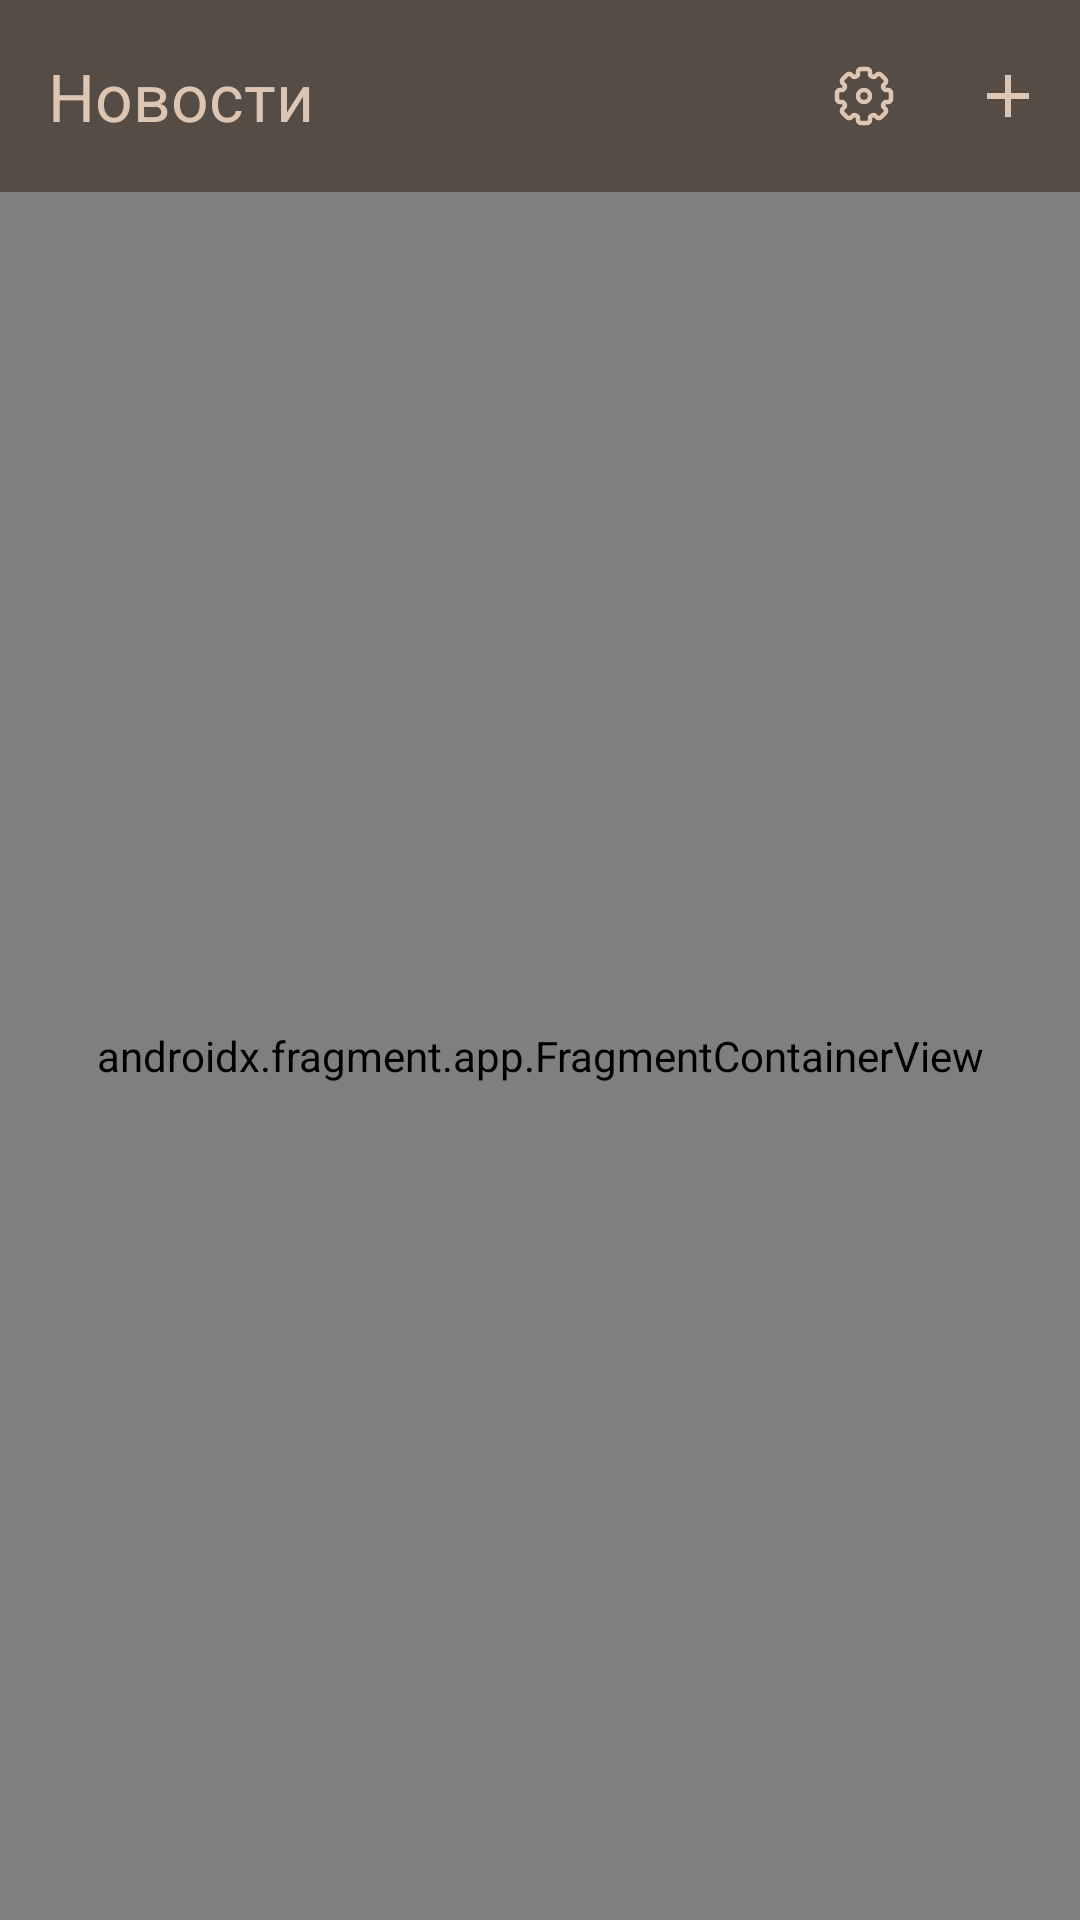

Android layout source for this screen:
<!-- AndroidManifest.xml: application theme Theme.NewsPractice -->
<!-- res/layout/activity_root.xml -->
<?xml version="1.0" encoding="utf-8"?>
<androidx.constraintlayout.widget.ConstraintLayout xmlns:android="http://schemas.android.com/apk/res/android"
    xmlns:app="http://schemas.android.com/apk/res-auto"
    xmlns:tools="http://schemas.android.com/tools"
    android:layout_width="match_parent"
    android:layout_height="match_parent"
    android:background="@color/primary"
    tools:context="com.example.newsapp.presentation.root.RootActivity">

    <androidx.appcompat.widget.Toolbar
        android:id="@+id/toolbar"
        android:layout_width="@dimen/zero"
        android:layout_height="@dimen/bar_height"
        android:background="@color/secondary"
        app:layout_constraintEnd_toEndOf="parent"
        app:layout_constraintStart_toStartOf="parent"
        app:layout_constraintTop_toTopOf="parent"
        app:menu="@menu/toolbar_menu"
        app:title="@string/news"
        app:titleTextAppearance="@style/TextAppearance.Material3.ActionBar.Title"
        app:titleTextColor="@color/on_secondary" />

    <androidx.fragment.app.FragmentContainerView
        android:id="@+id/container"
        android:name="androidx.navigation.fragment.NavHostFragment"
        android:layout_width="@dimen/zero"
        android:layout_height="@dimen/zero"
        app:navGraph="@navigation/news_nav_graph"
        app:defaultNavHost="true"
        app:layout_constraintBottom_toBottomOf="parent"
        app:layout_constraintEnd_toEndOf="parent"
        app:layout_constraintStart_toStartOf="parent"
        app:layout_constraintTop_toBottomOf="@id/toolbar"
        />

</androidx.constraintlayout.widget.ConstraintLayout>
<!-- resources referenced by this layout -->
<resources>
  <color name="on_secondary">#DCC6B3</color>
  <color name="primary">#DAD4CF</color>
  <color name="secondary">#554C45</color>
  <dimen name="bar_height">64dp</dimen>
  <dimen name="zero">0dp</dimen>
  <string name="news">Новости</string>
  <style name="Theme.NewsPractice" parent="Base.Theme.NewsApp" />
  <style name="Base.Theme.NewsApp" parent="Theme.Material3.DayNight.NoActionBar">
          
          
          <item name="android:statusBarColor">@color/secondary</item>
          <item name="android:windowLightStatusBar">true</item>
      </style>
</resources>
